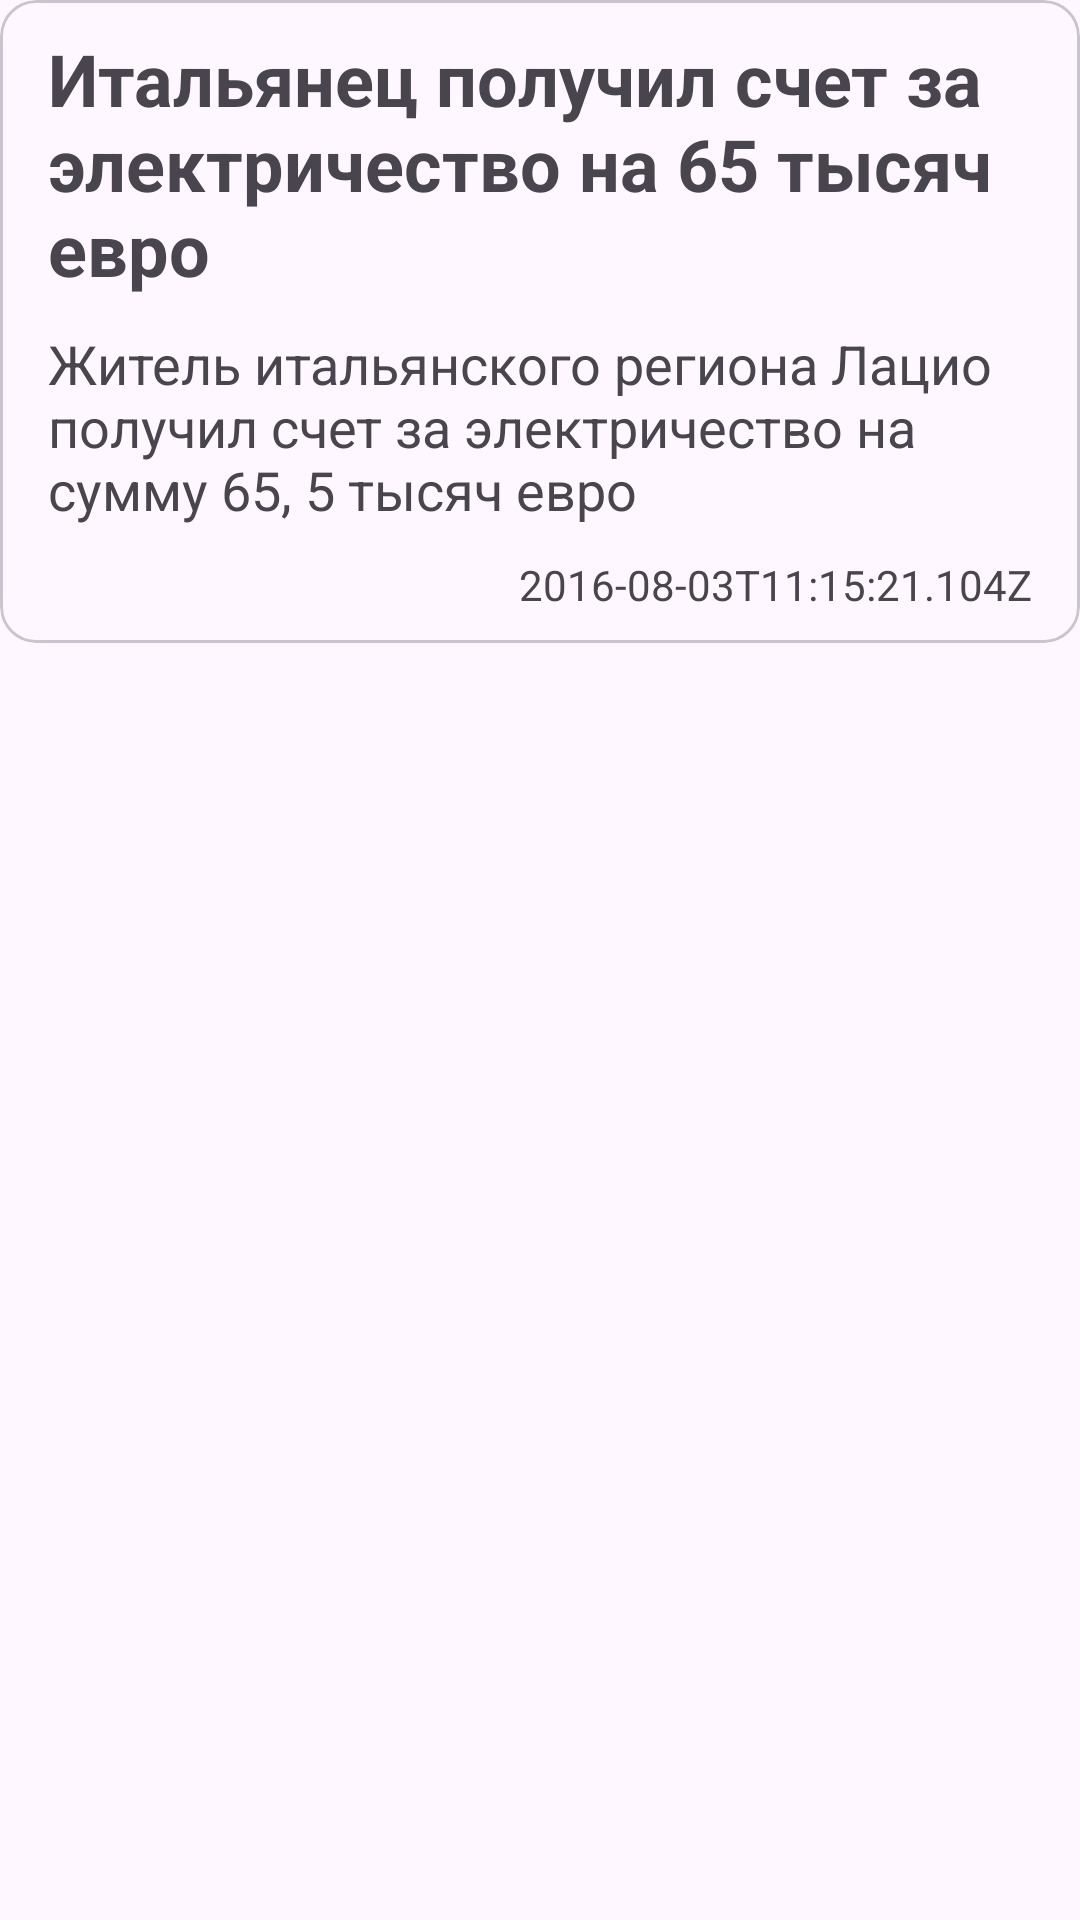

This screen was rendered from an Android layout file. Write that file and the resources it references.
<!-- AndroidManifest.xml: application theme Theme.SebbiaTest -->
<!-- res/layout/news_annotation_item.xml -->
<?xml version="1.0" encoding="utf-8"?>
<FrameLayout xmlns:android="http://schemas.android.com/apk/res/android"
    android:layout_width="match_parent"
    android:layout_height="wrap_content"
    android:layout_marginStart="16dp"
    android:layout_marginTop="10dp"
    android:layout_marginEnd="16dp">

    <com.google.android.material.card.MaterialCardView
        android:layout_width="match_parent"
        android:layout_height="wrap_content">

        <androidx.appcompat.widget.LinearLayoutCompat
            android:layout_width="match_parent"
            android:layout_height="match_parent"
            android:layout_marginStart="16dp"
            android:layout_marginEnd="16dp"
            android:orientation="vertical">

            <TextView
                android:id="@+id/newsAnnotationItemTitleTV"
                android:layout_width="wrap_content"
                android:layout_height="wrap_content"
                android:layout_marginTop="10dp"
                android:text="Итальянец получил счет за электричество на 65 тысяч евро"
                android:textSize="24sp"
                android:textStyle="bold" />

            <TextView
                android:id="@+id/newsAnnotationItemShortDescriptionTV"
                android:layout_width="wrap_content"
                android:layout_height="wrap_content"
                android:layout_marginTop="10dp"
                android:text="Житель итальянского региона Лацио получил счет за электричество на сумму 65, 5 тысяч евро"
                android:textSize="18sp" />

            <TextView
                android:id="@+id/newsAnnotationItemDateTV"
                android:layout_width="wrap_content"
                android:layout_height="wrap_content"
                android:layout_gravity="bottom|end"
                android:layout_marginTop="10dp"
                android:layout_marginBottom="10dp"
                android:text="2016-08-03T11:15:21.104Z" />

        </androidx.appcompat.widget.LinearLayoutCompat>


    </com.google.android.material.card.MaterialCardView>
</FrameLayout>
<!-- resources referenced by this layout -->
<resources>
  <style name="Theme.SebbiaTest" parent="Base.Theme.SebbiaTest" />
  <style name="Base.Theme.SebbiaTest" parent="Theme.Material3.DayNight.NoActionBar">
          
          
      </style>
</resources>
